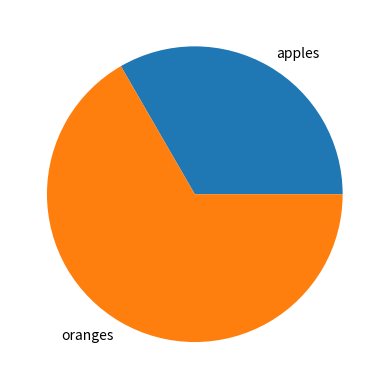

Generate this figure with matplotlib: (Note: this script raises an exception after producing the figure.)
import pandas as pd
import numpy as np
import matplotlib.pyplot as plt

import os
import math

sales_data = {
    'apples': [3, 2, 0, 1],
    'oranges': [0, 3, 7, 2]
}

df = pd.DataFrame(sales_data, index=['June', 'July', 'August', 'September'])

print(df)

df.sum().plot(kind='pie')
plt.show()


# Create a path with os.join
path = os.path.join("data", "data.csv")

os.makedirs("data")
os.remove("data/data.csv")

# Math functions
print(math.sqrt(16))
print(math.factorial(5))
print(math.log(10))
print(math.log10(10))